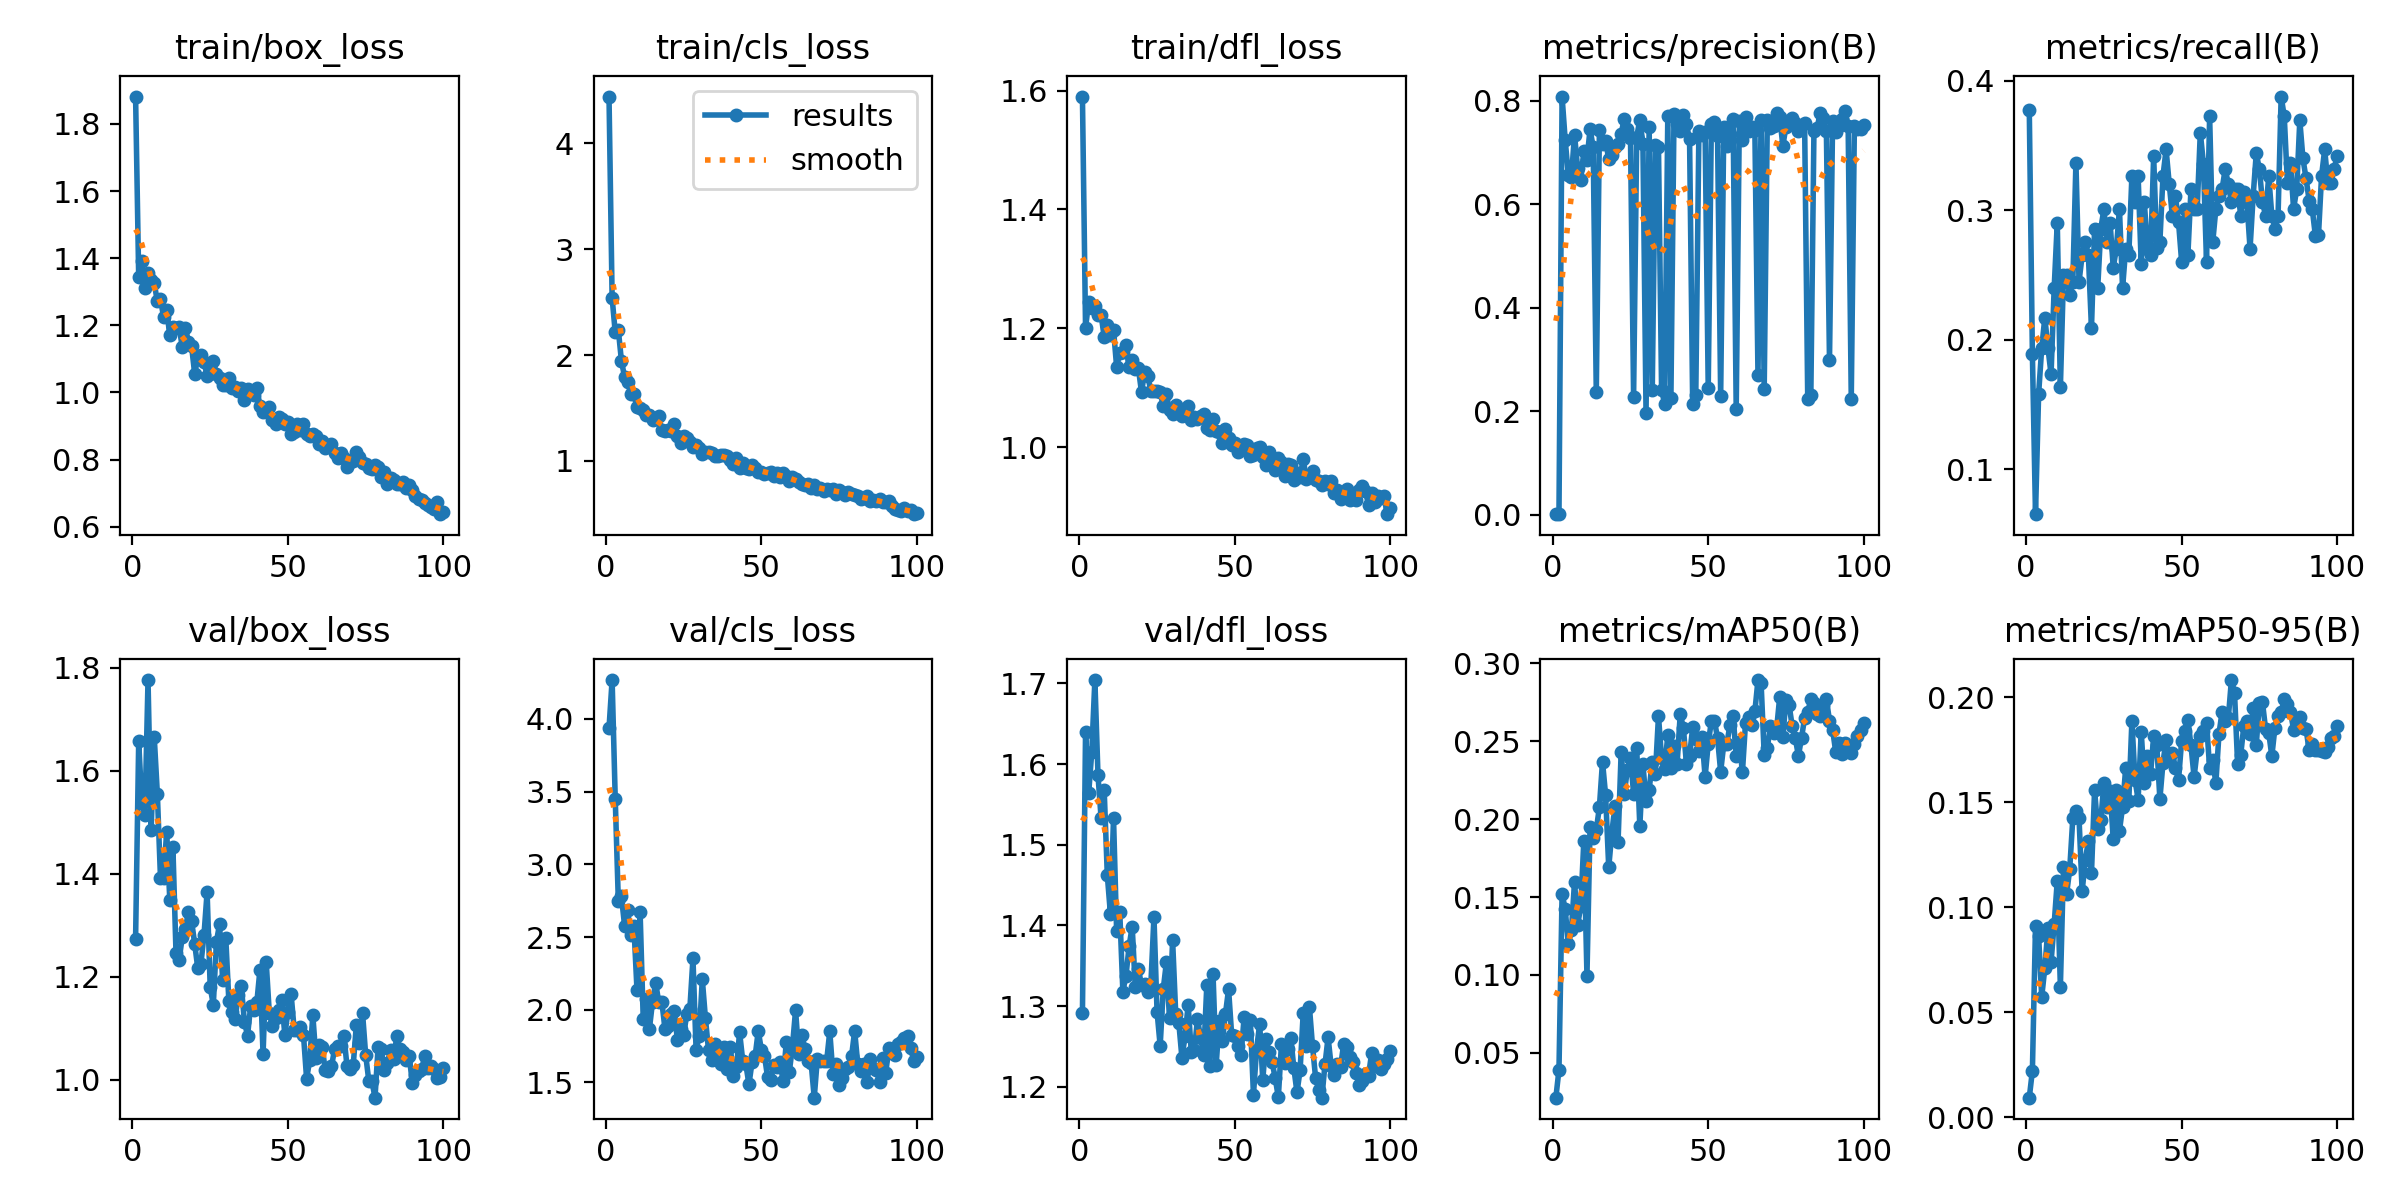

The data file committed next to this chart (first rows):
epoch, train/box_loss, train/cls_loss, train/dfl_loss, metrics/precision(B), metrics/recall(B), metrics/mAP50(B), metrics/mAP50-95(B), val/box_loss, val/cls_loss, val/dfl_loss, lr/pg0, lr/pg1, lr/pg2
1, 1.882, 4.442, 1.59, 0.0022, 0.3775, 0.02116, 0.0093, 1.274, 3.936, 1.292, 0.0003834, 0.0003834, 0.0003834
2, 1.344, 2.542, 1.201, 0.00132, 0.1888, 0.03908, 0.02214, 1.657, 4.267, 1.639, 0.0007757, 0.0007757, 0.0007757
3, 1.393, 2.215, 1.244, 0.808, 0.06553, 0.1519, 0.09099, 1.538, 3.452, 1.564, 0.00116, 0.00116, 0.00116
4, 1.31, 2.236, 1.235, 0.7242, 0.1582, 0.1424, 0.08604, 1.513, 2.745, 1.615, 0.001537, 0.001537, 0.001537
5, 1.357, 1.945, 1.237, 0.6571, 0.1939, 0.1196, 0.05731, 1.776, 2.779, 1.704, 0.001601, 0.001601, 0.001601
6, 1.334, 1.794, 1.223, 0.6525, 0.2172, 0.1285, 0.07102, 1.484, 2.579, 1.586, 0.001584, 0.001584, 0.001584
7, 1.326, 1.745, 1.222, 0.7344, 0.1939, 0.1597, 0.09, 1.665, 2.683, 1.533, 0.001568, 0.001568, 0.001568
8, 1.271, 1.637, 1.186, 0.6693, 0.1735, 0.1319, 0.07387, 1.555, 2.511, 1.567, 0.001551, 0.001551, 0.001551
9, 1.277, 1.633, 1.205, 0.6462, 0.2398, 0.144, 0.09194, 1.393, 2.578, 1.462, 0.001535, 0.001535, 0.001535
10, 1.226, 1.506, 1.189, 0.7019, 0.2904, 0.1863, 0.1125, 1.392, 2.135, 1.414, 0.001519, 0.001519, 0.001519
11, 1.245, 1.502, 1.197, 0.6863, 0.1633, 0.09956, 0.06208, 1.482, 2.671, 1.533, 0.001502, 0.001502, 0.001502
12, 1.171, 1.48, 1.135, 0.745, 0.2499, 0.1953, 0.1192, 1.349, 1.938, 1.393, 0.001486, 0.001486, 0.001486
13, 1.196, 1.432, 1.159, 0.7103, 0.25, 0.1878, 0.1063, 1.452, 2.075, 1.417, 0.001469, 0.001469, 0.001469
14, 1.193, 1.438, 1.16, 0.2368, 0.2347, 0.1931, 0.118, 1.246, 1.87, 1.318, 0.001453, 0.001453, 0.001453
15, 1.195, 1.391, 1.172, 0.7426, 0.2449, 0.2077, 0.1424, 1.233, 2.056, 1.338, 0.001436, 0.001436, 0.001436
16, 1.137, 1.399, 1.135, 0.7163, 0.3367, 0.237, 0.1458, 1.277, 2.187, 1.374, 0.001419, 0.001419, 0.001419
17, 1.192, 1.422, 1.148, 0.723, 0.2449, 0.2154, 0.1422, 1.293, 2.05, 1.399, 0.001403, 0.001403, 0.001403
18, 1.151, 1.289, 1.131, 0.6866, 0.2653, 0.1691, 0.1075, 1.326, 2.053, 1.324, 0.001386, 0.001386, 0.001386
19, 1.139, 1.286, 1.133, 0.6945, 0.2755, 0.1912, 0.1222, 1.309, 1.867, 1.346, 0.00137, 0.00137, 0.00137
20, 1.056, 1.288, 1.093, 0.7115, 0.2655, 0.2085, 0.1314, 1.264, 1.886, 1.327, 0.001353, 0.001353, 0.001353
21, 1.102, 1.284, 1.126, 0.7157, 0.209, 0.1853, 0.1162, 1.217, 1.968, 1.328, 0.001337, 0.001337, 0.001337
22, 1.111, 1.351, 1.12, 0.7364, 0.2857, 0.2432, 0.1558, 1.224, 1.99, 1.318, 0.00132, 0.00132, 0.00132
23, 1.091, 1.235, 1.095, 0.7651, 0.2398, 0.2165, 0.1374, 1.281, 1.792, 1.326, 0.001304, 0.001304, 0.001304
24, 1.049, 1.167, 1.094, 0.7451, 0.2857, 0.2318, 0.1413, 1.365, 1.866, 1.411, 0.001287, 0.001287, 0.001287
25, 1.083, 1.235, 1.095, 0.7286, 0.301, 0.2396, 0.1591, 1.18, 1.827, 1.293, 0.001271, 0.001271, 0.001271
26, 1.094, 1.213, 1.093, 0.2284, 0.2755, 0.2164, 0.1477, 1.146, 1.968, 1.251, 0.001254, 0.001254, 0.001254
27, 1.055, 1.177, 1.069, 0.7295, 0.29, 0.2455, 0.1554, 1.268, 2.007, 1.321, 0.001238, 0.001238, 0.001238
28, 1.043, 1.13, 1.089, 0.7635, 0.2558, 0.1955, 0.1322, 1.302, 2.354, 1.354, 0.001221, 0.001221, 0.001221
29, 1.023, 1.149, 1.062, 0.7168, 0.2704, 0.2353, 0.1556, 1.194, 1.727, 1.285, 0.001205, 0.001205, 0.001205
30, 1.022, 1.124, 1.056, 0.1976, 0.301, 0.2117, 0.1363, 1.276, 1.816, 1.382, 0.001188, 0.001188, 0.001188
31, 1.042, 1.071, 1.071, 0.7492, 0.2398, 0.2188, 0.1477, 1.153, 2.21, 1.291, 0.001172, 0.001172, 0.001172
32, 1.014, 1.085, 1.065, 0.2418, 0.2704, 0.2369, 0.1661, 1.132, 1.943, 1.279, 0.001155, 0.001155, 0.001155
33, 1.016, 1.086, 1.053, 0.7138, 0.2653, 0.2288, 0.1507, 1.118, 1.722, 1.236, 0.001139, 0.001139, 0.001139
34, 1.005, 1.074, 1.06, 0.7111, 0.3265, 0.2662, 0.1886, 1.165, 1.651, 1.263, 0.001122, 0.001122, 0.001122
35, 1.012, 1.049, 1.07, 0.2421, 0.3061, 0.2393, 0.1607, 1.182, 1.766, 1.302, 0.001106, 0.001106, 0.001106
36, 0.9779, 1.046, 1.045, 0.2133, 0.3265, 0.2324, 0.1512, 1.113, 1.664, 1.243, 0.001089, 0.001089, 0.001089
37, 1.01, 1.06, 1.051, 0.7704, 0.2585, 0.2541, 0.1835, 1.086, 1.625, 1.246, 0.001073, 0.001073, 0.001073
38, 0.9996, 1.055, 1.048, 0.2256, 0.3061, 0.233, 0.1589, 1.143, 1.744, 1.284, 0.001056, 0.001056, 0.001056
39, 0.9925, 1.042, 1.052, 0.775, 0.2704, 0.247, 0.1719, 1.136, 1.59, 1.261, 0.00104, 0.00104, 0.00104
40, 1.014, 1.012, 1.056, 0.7557, 0.2653, 0.2357, 0.1634, 1.151, 1.745, 1.24, 0.001023, 0.001023, 0.001023
41, 0.9591, 0.9755, 1.032, 0.7408, 0.3418, 0.2675, 0.1812, 1.214, 1.543, 1.326, 0.001007, 0.001007, 0.001007
42, 0.941, 1.028, 1.029, 0.7733, 0.2706, 0.2587, 0.1774, 1.05, 1.606, 1.226, 0.0009904, 0.0009904, 0.0009904
43, 0.9509, 0.9372, 1.048, 0.754, 0.2755, 0.2355, 0.1514, 1.229, 1.845, 1.34, 0.0009739, 0.0009739, 0.0009739
44, 0.9577, 0.9806, 1.028, 0.7256, 0.3265, 0.2406, 0.1687, 1.13, 1.65, 1.227, 0.0009574, 0.0009574, 0.0009574
45, 0.919, 0.9336, 1.025, 0.2147, 0.3469, 0.259, 0.1797, 1.105, 1.627, 1.282, 0.0009409, 0.0009409, 0.0009409
46, 0.9053, 0.9246, 1.007, 0.2313, 0.3205, 0.2518, 0.1711, 1.12, 1.487, 1.257, 0.0009243, 0.0009243, 0.0009243
47, 0.9272, 0.9636, 1.032, 0.7423, 0.2959, 0.2438, 0.1734, 1.136, 1.64, 1.291, 0.0009078, 0.0009078, 0.0009078
48, 0.9202, 0.9381, 1.016, 0.7329, 0.3112, 0.2526, 0.1663, 1.155, 1.682, 1.321, 0.0008913, 0.0008913, 0.0008913
49, 0.9052, 0.8986, 1.003, 0.7396, 0.2908, 0.2272, 0.1606, 1.088, 1.855, 1.264, 0.0008748, 0.0008748, 0.0008748
50, 0.9116, 0.8998, 1.008, 0.2451, 0.2602, 0.2485, 0.1793, 1.133, 1.724, 1.263, 0.0008583, 0.0008583, 0.0008583
51, 0.8775, 0.8758, 0.9921, 0.7548, 0.301, 0.2629, 0.1836, 1.168, 1.684, 1.251, 0.0008418, 0.0008418, 0.0008418
52, 0.8821, 0.8891, 0.9996, 0.7582, 0.2653, 0.2633, 0.1892, 1.098, 1.536, 1.24, 0.0008253, 0.0008253, 0.0008253
53, 0.9069, 0.8962, 1.005, 0.7309, 0.3163, 0.252, 0.1769, 1.097, 1.52, 1.286, 0.0008088, 0.0008088, 0.0008088
54, 0.8894, 0.8605, 1.004, 0.2303, 0.301, 0.2305, 0.162, 1.102, 1.623, 1.266, 0.0007923, 0.0007923, 0.0007923
55, 0.9072, 0.8888, 0.9852, 0.7484, 0.301, 0.2481, 0.1746, 1.087, 1.603, 1.283, 0.0007758, 0.0007758, 0.0007758
56, 0.876, 0.8453, 0.9873, 0.7118, 0.3599, 0.2484, 0.1812, 1.002, 1.638, 1.19, 0.0007593, 0.0007593, 0.0007593
57, 0.8693, 0.8847, 0.998, 0.7355, 0.3361, 0.2608, 0.184, 1.038, 1.508, 1.246, 0.0007428, 0.0007428, 0.0007428
58, 0.8757, 0.8561, 1.001, 0.7645, 0.2602, 0.2664, 0.1876, 1.126, 1.775, 1.278, 0.0007263, 0.0007263, 0.0007263
59, 0.8702, 0.8155, 0.983, 0.204, 0.3725, 0.2407, 0.1662, 1.042, 1.575, 1.208, 0.0007098, 0.0007098, 0.0007098
60, 0.8471, 0.8455, 0.9706, 0.7608, 0.2755, 0.2495, 0.1699, 1.068, 1.749, 1.259, 0.0006933, 0.0006933, 0.0006933
... 40 more rows
